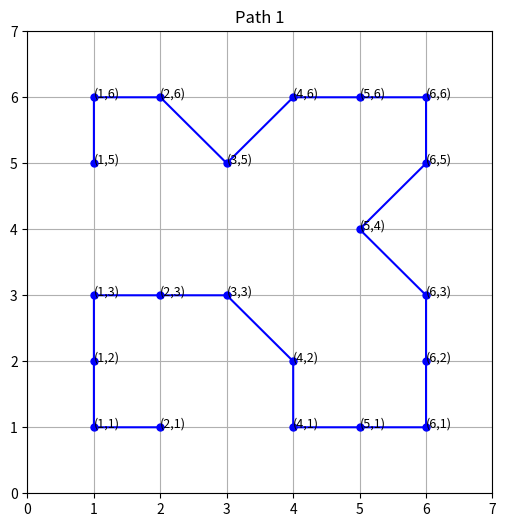
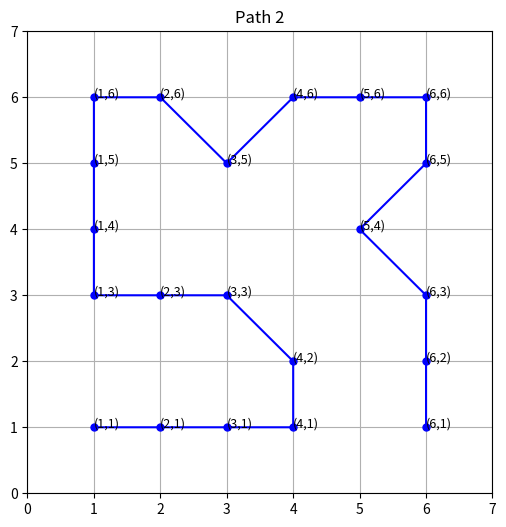
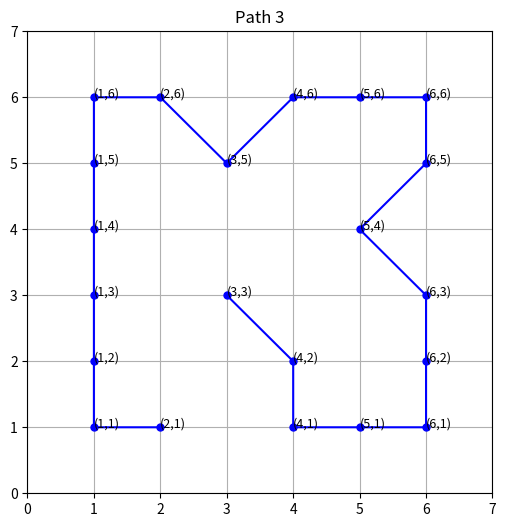
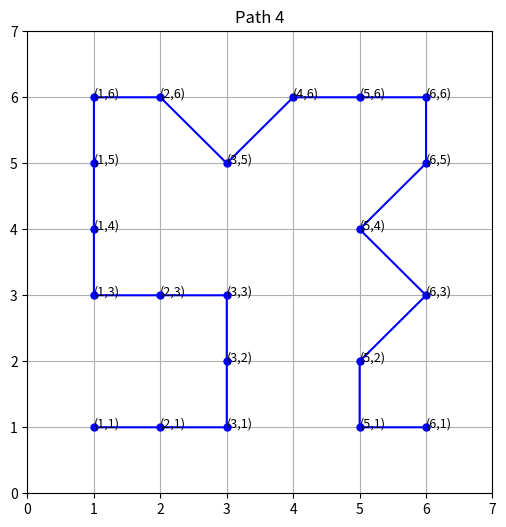
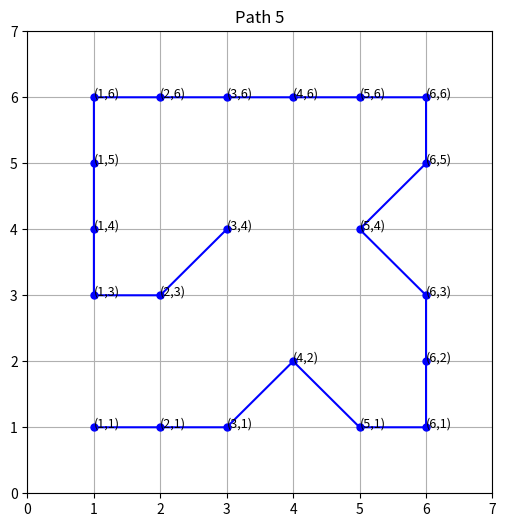
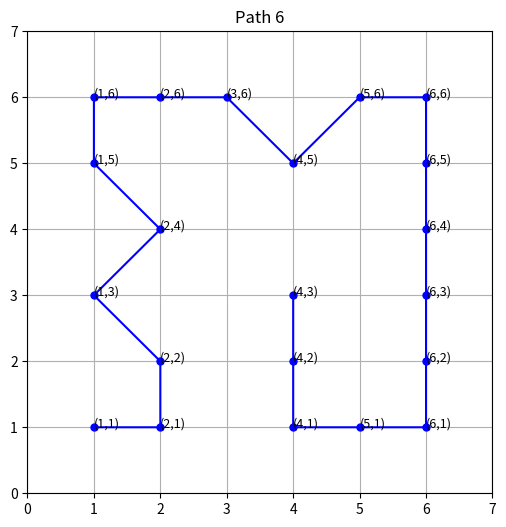

The script that saved these images, in order:
import matplotlib.pyplot as plt
import re

# paste output into data string block, equivalent paths will be filtered out
data = """
New best: 20, Path: (2,1)(1,1)(1,2)(1,3)(2,3)(3,3)(4,2)(4,1)(5,1)(6,1)(6,2)(6,3)(5,4)(6,5)(6,6)(5,6)(4,6)(3,5)(2,6)(1,6)(1,5)
New best: 20, Path: (1,1)(2,1)(3,1)(4,1)(4,2)(3,3)(2,3)(1,3)(1,4)(1,5)(1,6)(2,6)(3,5)(4,6)(5,6)(6,6)(6,5)(5,4)(6,3)(6,2)(6,1)
New best: 20, Path: (2,1)(1,1)(1,2)(1,3)(1,4)(1,5)(1,6)(2,6)(3,5)(4,6)(5,6)(6,6)(6,5)(5,4)(6,3)(6,2)(6,1)(5,1)(4,1)(4,2)(3,3)
New best: 20, Path: (1,1)(2,1)(3,1)(3,2)(3,3)(2,3)(1,3)(1,4)(1,5)(1,6)(2,6)(3,5)(4,6)(5,6)(6,6)(6,5)(5,4)(6,3)(5,2)(5,1)(6,1)
New best: 20, Path: (2,1)(1,1)(1,2)(2,3)(1,4)(1,5)(1,6)(2,6)(3,5)(4,6)(5,6)(6,6)(6,5)(6,4)(5,4)(4,3)(4,2)(4,1)(5,1)(6,1)(6,2)
New best: 20, Path: (1,1)(2,1)(3,1)(4,2)(5,1)(6,1)(6,2)(6,3)(5,4)(6,5)(6,6)(5,6)(4,6)(3,6)(3,5)(3,4)(2,3)(1,3)(1,4)(1,5)(1,6)
New best: 20, Path: (1,1)(2,1)(3,1)(4,2)(5,1)(6,1)(6,2)(6,3)(5,4)(6,5)(6,6)(5,6)(4,6)(3,6)(2,6)(1,6)(1,5)(1,4)(1,3)(2,3)(3,4)
New best: 20, Path: (1,1)(2,1)(2,2)(1,3)(2,4)(1,5)(1,6)(2,6)(3,6)(4,5)(5,6)(6,6)(6,5)(6,4)(6,3)(6,2)(6,1)(5,1)(4,1)(4,2)(4,3)
New best: 20, Path: (1,1)(2,1)(2,2)(1,3)(2,4)(1,5)(1,6)(2,6)(3,6)(4,5)(5,6)(6,6)(6,5)(6,4)(6,3)(5,3)(4,3)(4,2)(4,1)(5,1)(6,1)
New best: 20, Path: (1,1)(1,2)(2,2)(3,1)(4,2)(5,1)(6,1)(6,2)(6,3)(5,4)(6,5)(6,6)(5,6)(4,6)(3,6)(3,5)(3,4)(2,4)(1,4)(1,5)(1,6)
New best: 20, Path: (1,1)(1,2)(2,2)(3,1)(4,2)(5,1)(6,1)(6,2)(6,3)(5,4)(6,5)(6,6)(5,6)(4,6)(3,6)(2,6)(1,6)(1,5)(1,4)(2,4)(3,4)
New best: 20, Path: (1,1)(1,2)(1,3)(2,3)(3,3)(3,2)(3,1)(4,1)(5,1)(6,1)(6,2)(5,3)(6,4)(6,5)(6,6)(5,6)(4,5)(3,6)(2,5)(1,5)(1,6)
New best: 20, Path: (1,1)(1,2)(1,3)(1,4)(2,4)(3,3)(3,2)(3,1)(4,1)(5,1)(6,1)(6,2)(5,3)(6,4)(6,5)(6,6)(5,6)(4,5)(3,6)(2,6)(1,6)
New best: 20, Path: (1,1)(1,2)(1,3)(2,4)(1,5)(1,6)(2,6)(3,6)(4,5)(5,6)(6,6)(6,5)(6,4)(6,3)(6,2)(6,1)(5,1)(4,1)(3,1)(3,2)(4,3)
New best: 20, Path: (1,1)(1,2)(1,3)(2,4)(1,5)(1,6)(2,6)(3,6)(4,5)(5,6)(6,6)(6,5)(6,4)(6,3)(5,3)(4,3)(3,2)(3,1)(4,1)(5,1)(6,1)
"""

def all_symmetries(path, grid_size):
    rotations = [
        lambda p: p,
        lambda p: [(y, grid_size + 1 - x) for x, y in p],
        lambda p: [(grid_size + 1 - x, grid_size + 1 - y) for x, y in p],
        lambda p: [(grid_size + 1 - y, x) for x, y in p]
    ]
    
    mirror = lambda p: [(y, x) for x, y in p]
    
    return {
        tuple(transformation)
        for rot in rotations
        for transformation in (
            rot(path),
            mirror(rot(path)),
            list(reversed(rot(path))),
            list(reversed(mirror(rot(path))))
        )
    }

def filter_paths(paths):
    grid_size = max(max(x, y) for path in paths for (x, y) in path)
    seen = set()
    unique_paths = []
    for path in paths:
        sym_set = all_symmetries(path, grid_size)
        if sym_set & seen:
            continue
        unique_paths.append(path)
        seen.update(sym_set)
        
    return unique_paths

lines = data.strip().split('\n')
paths = []
for line in lines:
        path = [(int(x), int(y)) for x, y in re.findall(r"\((\d+),(\d+)\)", line)]
        paths.append(path)

paths = filter_paths(paths)

for i, path in enumerate(paths):
    x_coords, y_coords = zip(*path)
    
    plt.figure(figsize=(6, 6))
    plt.plot(x_coords, y_coords, marker='o', linestyle='-', color='b', markersize=5)
    
    for x, y in path:
        plt.text(x, y, f"({x},{y})", fontsize=9)
    
    plt.grid(True)
    plt.title(f"Path {i+1}")
    plt.xticks(range(min(x_coords)-1, max(x_coords)+2))
    plt.yticks(range(min(y_coords)-1, max(y_coords)+2))
    
    plt.show()
